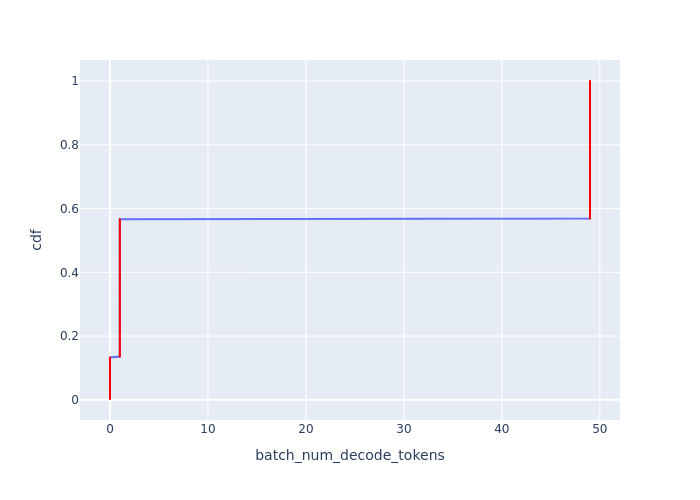

Data behind this chart, as committed beside it:
Batch Id, batch_num_decode_tokens, cdf
0, 0, 0.00266
1, 0, 0.005319
2, 0, 0.007979
3, 0, 0.01064
4, 0, 0.0133
5, 0, 0.01596
6, 0, 0.01862
7, 0, 0.02128
8, 0, 0.02394
9, 0, 0.0266
10, 0, 0.02926
11, 0, 0.03191
12, 0, 0.03457
13, 0, 0.03723
14, 0, 0.03989
15, 0, 0.04255
16, 0, 0.04521
17, 0, 0.04787
18, 0, 0.05053
19, 0, 0.05319
20, 0, 0.05585
21, 0, 0.05851
22, 0, 0.06117
23, 0, 0.06383
24, 0, 0.06649
25, 0, 0.06915
26, 0, 0.07181
27, 0, 0.07447
28, 0, 0.07713
29, 0, 0.07979
30, 0, 0.08245
31, 0, 0.08511
32, 0, 0.08777
33, 0, 0.09043
34, 0, 0.09309
35, 0, 0.09574
36, 0, 0.0984
37, 0, 0.1011
38, 0, 0.1037
39, 0, 0.1064
40, 0, 0.109
41, 0, 0.1117
42, 0, 0.1144
43, 0, 0.117
44, 0, 0.1197
45, 0, 0.1223
46, 0, 0.125
47, 0, 0.1277
48, 0, 0.1303
212, 0, 0.133
213, 1, 0.1356
214, 1, 0.1383
215, 1, 0.141
216, 1, 0.1436
217, 1, 0.1463
218, 1, 0.1489
219, 1, 0.1516
220, 1, 0.1543
221, 1, 0.1569
222, 1, 0.1596
... 316 more rows
